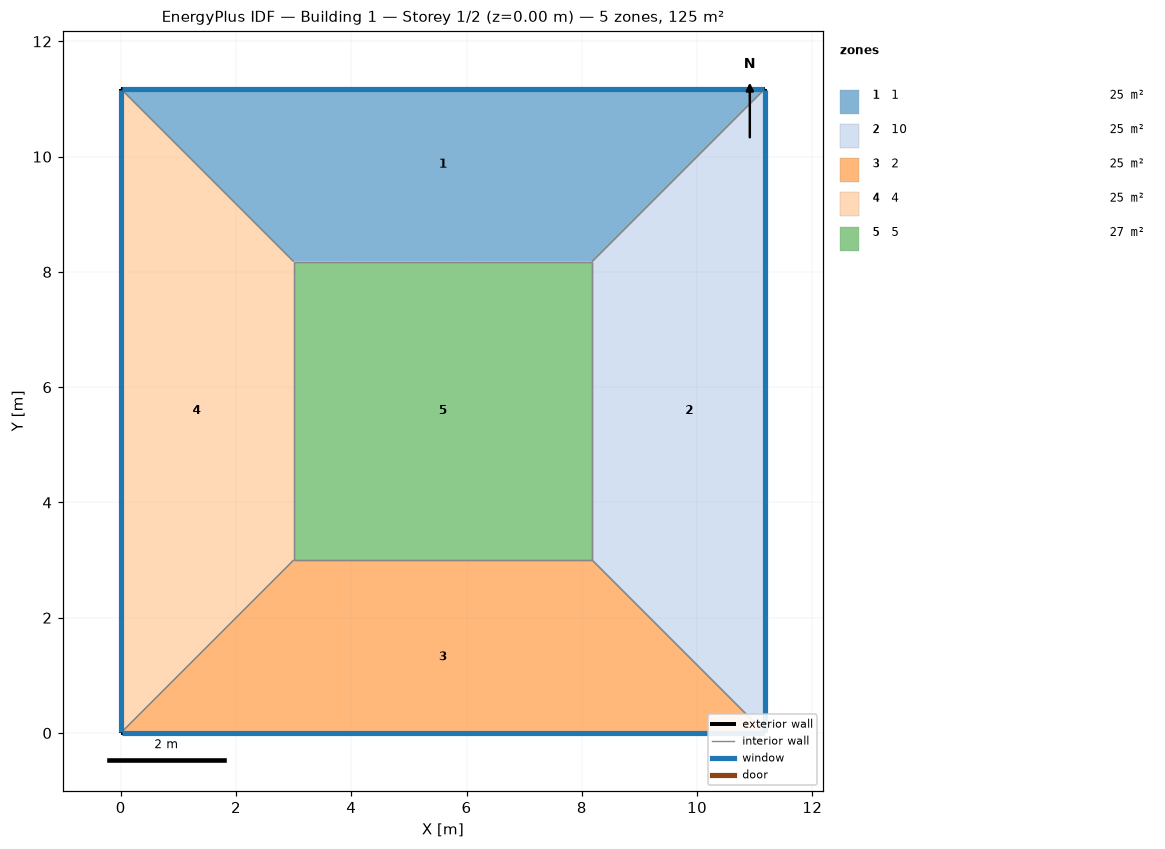
=== STOREY PLAN SPEC (per zone: floor XY polygon, exterior-wall plan segments, windows/doors) ===
zone 1: 1  (24.5 m²)
  floor: (0.00, 11.18) (11.18, 11.18) (8.18, 8.18) (3.00, 8.18)
  exterior wall: (11.18, 11.18) – (0.00, 11.18)  [11.2 m]
    window: (11.15, 11.18) – (0.03, 11.18)  [8.9 m²]
  interior walls: 3
zone 2: 10  (24.5 m²)
  floor: (11.18, 11.18) (11.18, 0.00) (8.18, 3.00) (8.18, 8.18)
  exterior wall: (11.18, 0.00) – (11.18, 11.18)  [11.2 m]
    window: (11.18, 0.03) – (11.18, 11.15)  [8.9 m²]
  interior walls: 3
zone 3: 2  (24.5 m²)
  floor: (11.18, 0.00) (0.00, 0.00) (3.00, 3.00) (8.18, 3.00)
  exterior wall: (0.00, 0.00) – (11.18, 0.00)  [11.2 m]
    window: (0.03, 0.00) – (11.15, 0.00)  [8.9 m²]
  interior walls: 3
zone 4: 4  (24.5 m²)
  floor: (0.00, 0.00) (0.00, 11.18) (3.00, 8.18) (3.00, 3.00)
  exterior wall: (0.00, 11.18) – (0.00, 0.00)  [11.2 m]
    window: (0.00, 11.15) – (0.00, 0.03)  [8.9 m²]
  interior walls: 3
zone 5: 5  (26.8 m²)
  floor: (3.00, 3.00) (3.00, 8.18) (8.18, 8.18) (8.18, 3.00)
  interior walls: 4

=== DERIVED (storey summary) ===
Building: Building 1
Storey: 1 of 2  (floor level z = 0.00 m)
Storey gross floor area: 125.0 m²
Zones on this storey: 5
  - 1: floor 24.5 m²; exterior wall 11.2 m (44.7 m²); 1 window(s) 8.9 m²; WWR 20.0%
  - 10: floor 24.5 m²; exterior wall 11.2 m (44.7 m²); 1 window(s) 8.9 m²; WWR 20.0%
  - 2: floor 24.5 m²; exterior wall 11.2 m (44.7 m²); 1 window(s) 8.9 m²; WWR 20.0%
  - 4: floor 24.5 m²; exterior wall 11.2 m (44.7 m²); 1 window(s) 8.9 m²; WWR 20.0%
  - 5: floor 26.8 m²
Zone adjacency (shared interzone walls):
  - 1 ↔ 10
  - 1 ↔ 4
  - 1 ↔ 5
  - 10 ↔ 2
  - 10 ↔ 5
  - 2 ↔ 4
  - 2 ↔ 5
  - 4 ↔ 5